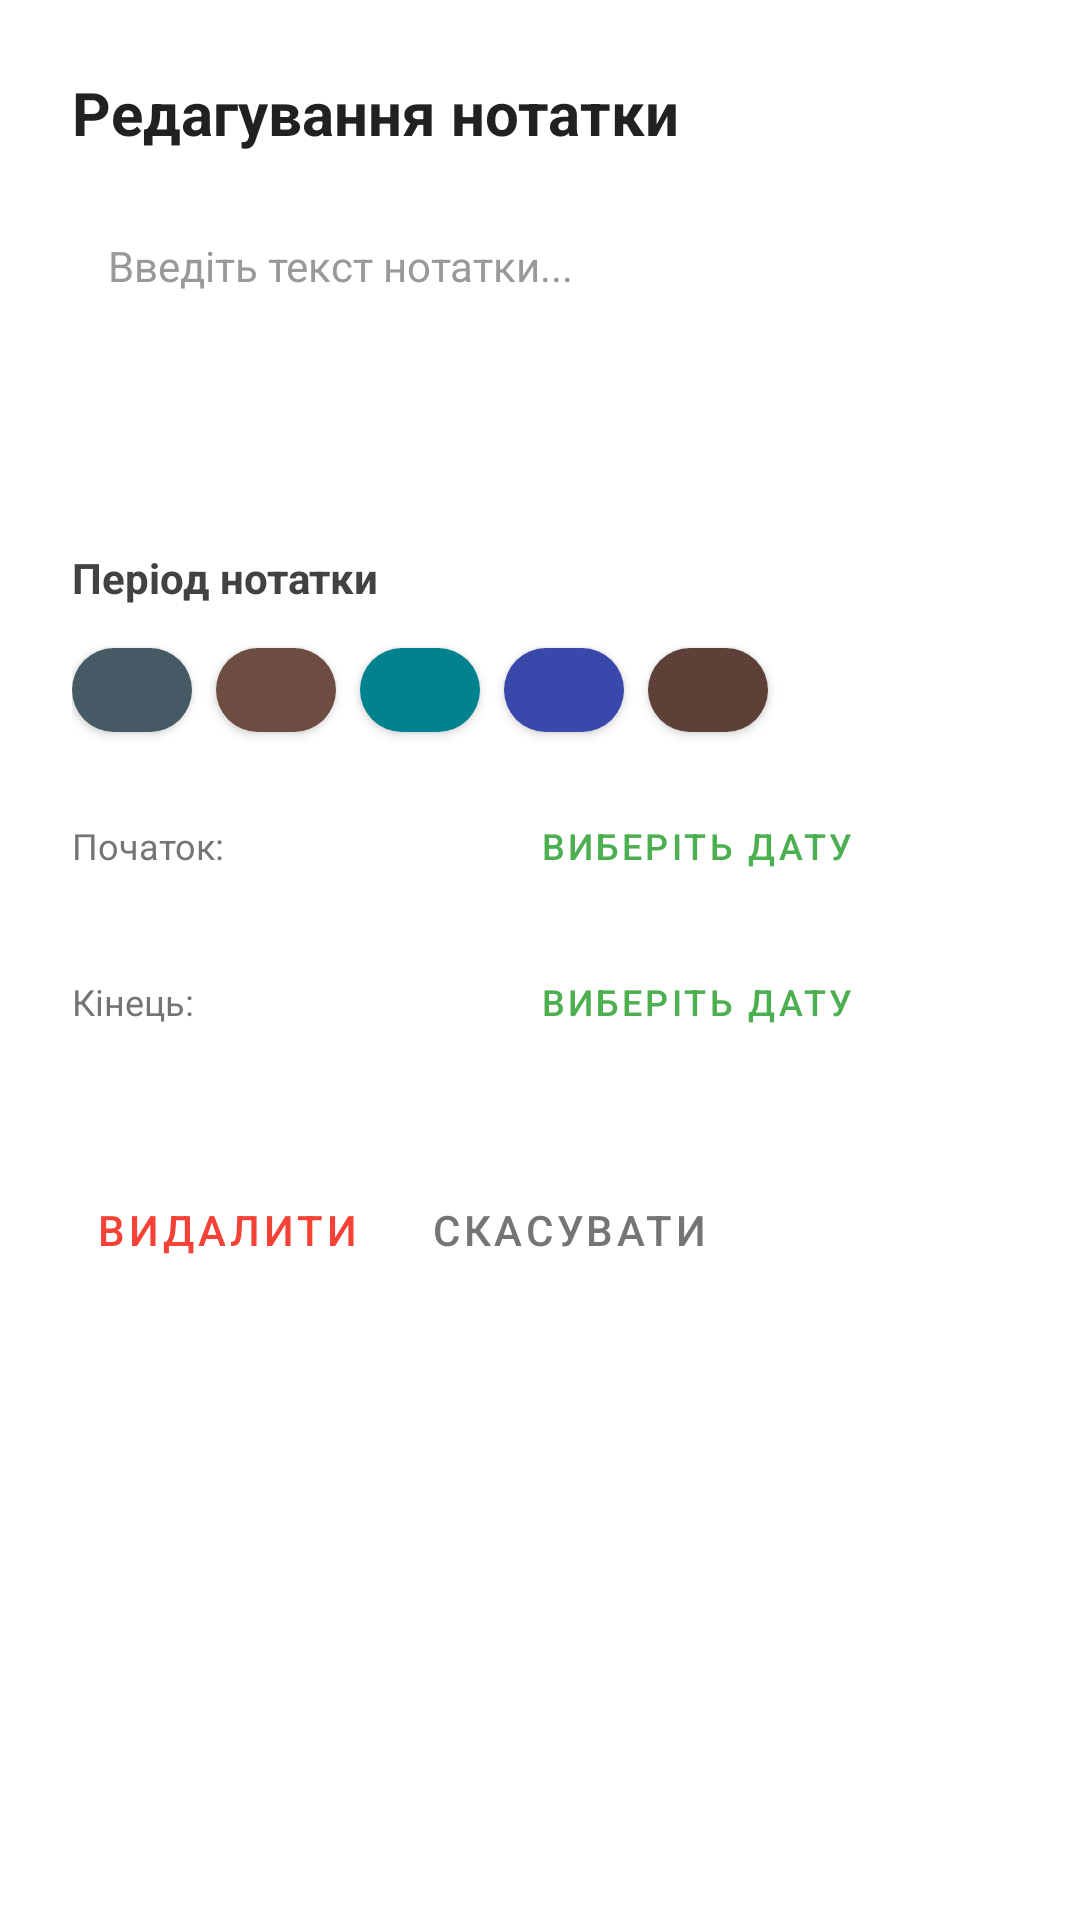

Write the Android layout XML for this screen, with the resource values it uses.
<!-- AndroidManifest.xml: application theme Theme.FarmsteadCalendar -->
<!-- res/layout/bottom_sheet_note_editor.xml -->
<?xml version="1.0" encoding="utf-8"?>
<LinearLayout xmlns:android="http://schemas.android.com/apk/res/android"
    xmlns:app="http://schemas.android.com/apk/res-auto"
    android:layout_width="match_parent"
    android:layout_height="wrap_content"
    android:orientation="vertical"
    android:padding="24dp"
    android:background="#FFFFFF">

    <TextView
        android:id="@+id/tvNoteTitle"
        android:layout_width="match_parent"
        android:layout_height="wrap_content"
        android:text="Редагування нотатки"
        android:textSize="20sp"
        android:textStyle="bold"
        android:textColor="#212121"
        android:layout_marginBottom="16dp" />

    
    <EditText
        android:id="@+id/etNoteContent"
        android:layout_width="match_parent"
        android:layout_height="100dp"
        android:hint="Введіть текст нотатки..."
        android:textSize="14sp"
        android:gravity="top|start"
        android:padding="12dp"
        android:textColor="#212121"
        android:textColorHint="#999999"
        android:background="@drawable/edit_text_background"
        android:layout_marginBottom="16dp" />

    
    <TextView
        android:layout_width="match_parent"
        android:layout_height="wrap_content"
        android:text="Період нотатки"
        android:textSize="14sp"
        android:textStyle="bold"
        android:textColor="#424242"
        android:layout_marginBottom="8dp" />

    
    <LinearLayout
        android:layout_width="match_parent"
        android:layout_height="wrap_content"
        android:orientation="horizontal"
        android:layout_marginBottom="12dp">

        <com.google.android.material.button.MaterialButton
            android:id="@+id/btnColor1"
            android:layout_width="40dp"
            android:layout_height="40dp"
            android:layout_marginEnd="8dp"
            android:text=""
            app:cornerRadius="20dp"
            app:backgroundTint="#455A64"
            app:strokeWidth="0dp" />

        <com.google.android.material.button.MaterialButton
            android:id="@+id/btnColor2"
            android:layout_width="40dp"
            android:layout_height="40dp"
            android:layout_marginEnd="8dp"
            android:text=""
            app:cornerRadius="20dp"
            app:backgroundTint="#6D4C41"
            app:strokeWidth="0dp" />

        <com.google.android.material.button.MaterialButton
            android:id="@+id/btnColor3"
            android:layout_width="40dp"
            android:layout_height="40dp"
            android:layout_marginEnd="8dp"
            android:text=""
            app:cornerRadius="20dp"
            app:backgroundTint="#00838F"
            app:strokeWidth="0dp" />

        <com.google.android.material.button.MaterialButton
            android:id="@+id/btnColor4"
            android:layout_width="40dp"
            android:layout_height="40dp"
            android:layout_marginEnd="8dp"
            android:text=""
            app:cornerRadius="20dp"
            app:backgroundTint="#3949AB"
            app:strokeWidth="0dp" />

        <com.google.android.material.button.MaterialButton
            android:id="@+id/btnColor5"
            android:layout_width="40dp"
            android:layout_height="40dp"
            android:layout_marginEnd="8dp"
            android:text=""
            app:cornerRadius="20dp"
            app:backgroundTint="#5D4037"
            app:strokeWidth="0dp" />


    </LinearLayout>

    
    <LinearLayout
        android:layout_width="match_parent"
        android:layout_height="wrap_content"
        android:orientation="horizontal"
        android:gravity="center_vertical"
        android:layout_marginBottom="12dp">

        <TextView
            android:layout_width="0dp"
            android:layout_height="wrap_content"
            android:layout_weight="1"
            android:text="Початок:"
            android:textSize="12sp"
            android:textColor="#757575" />

        <Button
            android:id="@+id/btnStartDate"
            style="@style/Widget.MaterialComponents.Button.OutlinedButton"
            android:layout_width="0dp"
            android:layout_height="40dp"
            android:layout_weight="2"
            android:text="Виберіть дату"
            android:textSize="12sp" />
    </LinearLayout>

    
    <LinearLayout
        android:layout_width="match_parent"
        android:layout_height="wrap_content"
        android:orientation="horizontal"
        android:gravity="center_vertical"
        android:layout_marginBottom="16dp">

        <TextView
            android:layout_width="0dp"
            android:layout_height="wrap_content"
            android:layout_weight="1"
            android:text="Кінець:"
            android:textSize="12sp"
            android:textColor="#757575" />

        <Button
            android:id="@+id/btnEndDate"
            style="@style/Widget.MaterialComponents.Button.OutlinedButton"
            android:layout_width="0dp"
            android:layout_height="40dp"
            android:layout_weight="2"
            android:text="Виберіть дату"
            android:textSize="12sp" />
    </LinearLayout>

    
    <LinearLayout
        android:layout_width="match_parent"
        android:layout_height="wrap_content"
        android:orientation="horizontal"
        android:gravity="end"
        android:layout_marginTop="16dp">

        <Button
            android:id="@+id/btnDeleteNote"
            style="@style/Widget.MaterialComponents.Button.TextButton"
            android:layout_width="wrap_content"
            android:layout_height="wrap_content"
            android:text="Видалити"
            android:textColor="#F44336"
            android:layout_marginEnd="8dp" />

        <Button
            android:id="@+id/btnCancelNote"
            style="@style/Widget.MaterialComponents.Button.TextButton"
            android:layout_width="wrap_content"
            android:layout_height="wrap_content"
            android:text="Скасувати"
            android:textColor="#757575" />

        <Button
            android:id="@+id/btnSaveNote"
            style="@style/Widget.MaterialComponents.Button.UnelevatedButton"
            android:layout_width="wrap_content"
            android:layout_height="wrap_content"
            android:text="Зберегти"
            android:textColor="#FFFFFF"
            android:backgroundTint="#4CAF50" />
    </LinearLayout>

</LinearLayout>
<!-- resources referenced by this layout -->
<resources>
  <style name="Theme.FarmsteadCalendar" parent="Theme.MaterialComponents.DayNight.NoActionBar">
          <item name="colorPrimary">@color/colorPrimary</item>
          <item name="colorPrimaryVariant">@color/colorPrimaryDark</item>
          <item name="colorOnPrimary">@color/white</item>
  
          <item name="colorSecondary">@color/colorAccent</item>
          <item name="colorSecondaryVariant">@color/colorAccent</item>
          <item name="colorOnSecondary">@color/black</item>
  
          <item name="android:statusBarColor">?attr/colorPrimaryVariant</item>
  
          
          <item name="materialAlertDialogTheme">@style/ThemeOverlay.App.MaterialAlertDialog</item>
      </style>
  <color name="colorPrimary">#4CAF50</color>
  <color name="colorPrimaryDark">#388E3C</color>
  <color name="white">#FFFFFFFF</color>
  <color name="colorAccent">#D4E157</color>
  <color name="black">#FF000000</color>
  <style name="ThemeOverlay.App.MaterialAlertDialog" parent="ThemeOverlay.MaterialComponents.MaterialAlertDialog">
          <item name="colorPrimary">@color/colorPrimary</item>
          <item name="colorOnSurface">@color/dialogTextColor</item>
      </style>
  <color name="dialogTextColor">#424242</color>
</resources>
